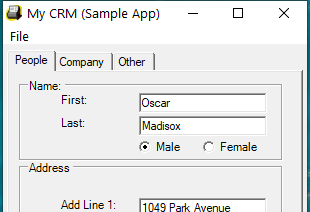
Task: Data Capturing
Workflow: Desktop Data Capturing

Step 1: Open My CRM on 'Form1' (mycrm.exe)

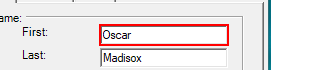
Step 2: type "[customersData.Rows(rowNumber)("first name").ToString]" into 'textBoxPeopleFirstName'

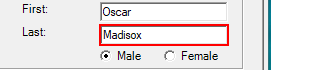
Step 3: type "[customersData.Rows(rowNumber)("last name").ToString]" into 'textBoxPeopleLastName'

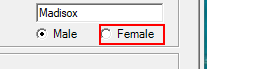
Step 4 [then]: click on 'radioButtonFemale'

Step 5 [else]: click on 'radioButtonMale' (no picture)

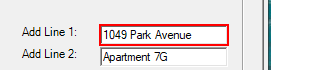
Step 6: type "[customersData.Rows(rowNumber)("address").ToString]" into 'textBoxPeopleAddLine1'

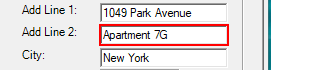
Step 7: type a value into 'textBoxPeopleAddLine2'

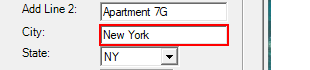
Step 8: type "[customersData.Rows(rowNumber)("city").ToString]" into 'textBoxPeopleAddressCity'

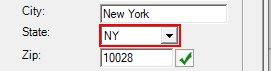
Step 9: type a value into 'comboBoxPeopleAddressState'

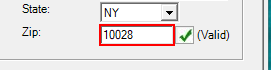
Step 10: type a value into 'textBoxPeopleAddressZip'

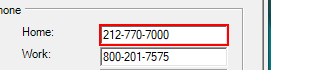
Step 11: type "[customersData.Rows(rowNumber)("home phone").ToString]" into 'textBoxPeopleHomePhone'

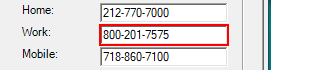
Step 12: type "[customersData.Rows(rowNumber)("work phone").ToString]" into 'textBoxPeopleWorkPhone'

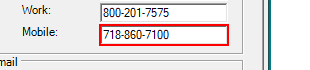
Step 13: type a value into 'textBoxPeopleMobilePhone'

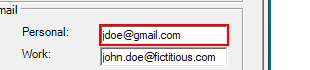
Step 14: type "[customersData.Rows(rowNumber)("personal email").ToString]" into 'textBoxPeoplePersonalEmail'

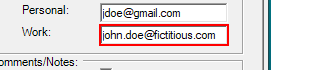
Step 15: type "[customersData.Rows(rowNumber)("work email").ToString]" into 'textBoxPeopleWorkEmail'

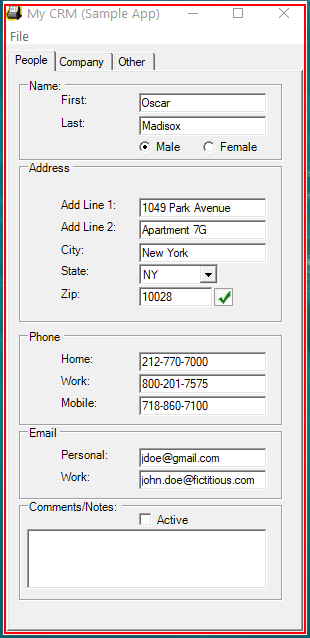
Step 16: Close My CRM